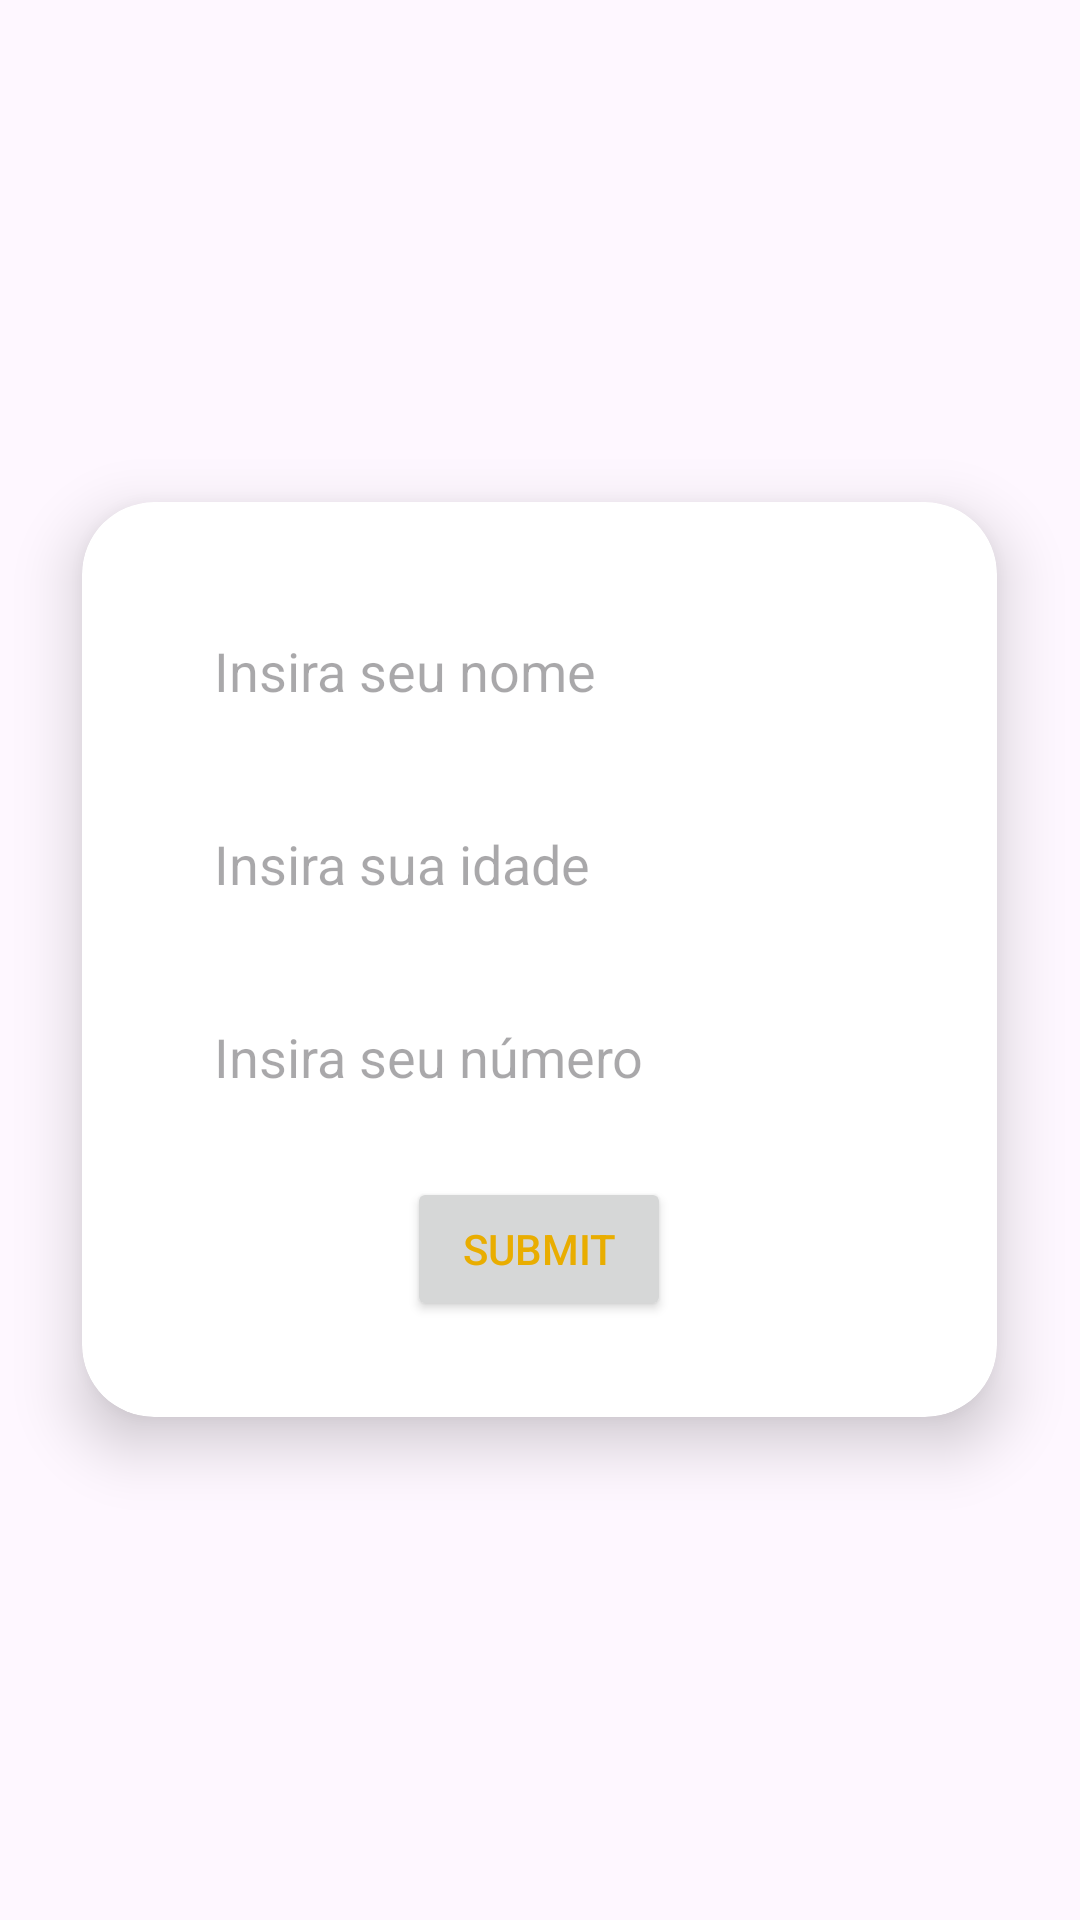

Here is an Android app screen rendered from its layout file. Give the layout XML and the strings, colors and styles it references.
<!-- AndroidManifest.xml: application theme Theme.Herois -->
<!-- res/layout/fragment_1.xml -->
<FrameLayout xmlns:android="http://schemas.android.com/apk/res/android"
    xmlns:app="http://schemas.android.com/apk/res-auto"
    xmlns:tools="http://schemas.android.com/tools"
    android:layout_width="match_parent"
    android:layout_height="match_parent"
    tools:context=".Fragment1">

<androidx.cardview.widget.CardView
app:cardCornerRadius="24dp"
app:cardElevation="12dp"
android:layout_width="305dp"
android:layout_height="wrap_content"
android:layout_gravity="center"
android:layout_margin="16dp"
android:elevation="8dp">

<LinearLayout
    android:layout_width="match_parent"
    android:layout_height="wrap_content"
    android:layout_margin="16dp"
    android:background="@drawable/rounded_background"
    android:orientation="vertical"
    android:padding="16dp">

    <EditText
        android:id="@+id/inputName"
        android:layout_width="match_parent"
        android:layout_height="wrap_content"
        android:background="@drawable/rounded_edittext"
        android:hint="Insira seu nome"
        android:padding="12dp"
        android:layout_marginBottom="16dp" />

    <EditText
        android:id="@+id/inputAge"
        android:layout_width="match_parent"
        android:layout_height="wrap_content"
        android:background="@drawable/rounded_edittext"
        android:hint="Insira sua idade"
        android:inputType="number"
        android:padding="12dp"
        android:layout_marginBottom="16dp" />

    <EditText
        android:id="@+id/inputPhone"
        android:layout_width="match_parent"
        android:layout_height="wrap_content"
        android:background="@drawable/rounded_edittext"
        android:hint="Insira seu número"
        android:inputType="phone"
        android:padding="12dp"
        android:layout_marginBottom="16dp" />

    <Button
        android:id="@+id/btnSubmit"
        android:layout_width="wrap_content"
        android:layout_height="wrap_content"
        android:layout_gravity="center"
        android:text="Submit"
        android:textColor="@color/gold" />

</LinearLayout>

</androidx.cardview.widget.CardView>

    </FrameLayout>
<!-- resources referenced by this layout -->
<resources>
  <color name="gold">#E9AD00</color>
  <style name="Theme.Herois" parent="Base.Theme.Herois" />
  <style name="Base.Theme.Herois" parent="Theme.Material3.DayNight.NoActionBar">
          
          <item name="colorPrimary">@color/red</item>
          <item name="colorPrimaryVariant">@color/gold</item>
          <item name="statusBarBackground">@color/red</item>
      </style>
  <color name="red">#901515</color>
</resources>
